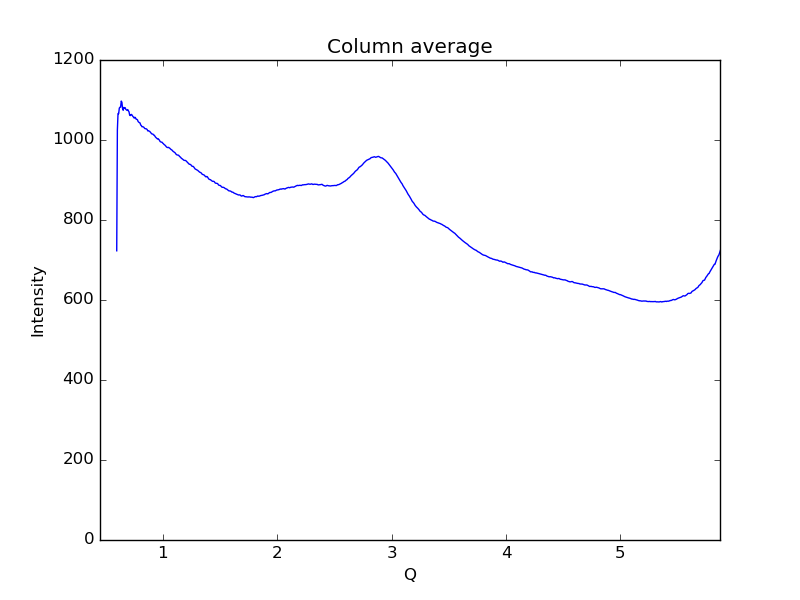

The data file committed next to this chart (first rows):
0.59621693822088684, 723.024
0.6019, 1025
0.6075, 1066
0.6132, 1066
0.6189, 1080
0.6245, 1082
0.6302, 1082
0.6358, 1097
0.6415, 1094
0.6472, 1079
0.6528, 1074
0.6585, 1082
0.6641, 1080
0.6698, 1081
0.6755, 1077
0.6811, 1075
0.6868, 1074
0.6924, 1076
0.6981, 1073
0.7038, 1070
0.7094, 1062
0.7151, 1061
0.7207, 1064
0.7264, 1064
0.7321, 1061
0.7377, 1059
0.7434, 1057
0.749, 1055
0.7547, 1057
0.7603, 1055
0.766, 1052
0.7717, 1052
0.7773, 1051
0.783, 1046
0.7886, 1045
0.7943, 1043
0.8, 1043
0.8056, 1037
0.8113, 1036
0.8169, 1033
0.8226, 1033
0.8283, 1033
0.8339, 1032
0.8396, 1029
0.8452, 1028
0.8509, 1028
0.8566, 1028
0.8622, 1026
0.8679, 1023
0.8735, 1023
0.8792, 1022
0.8849, 1021
0.8905, 1019
0.8962, 1018
0.9018, 1015
0.9075, 1015
0.9132, 1015
0.9188, 1012
0.9245, 1012
0.9301, 1009
0.9358, 1007
... 939 more rows
